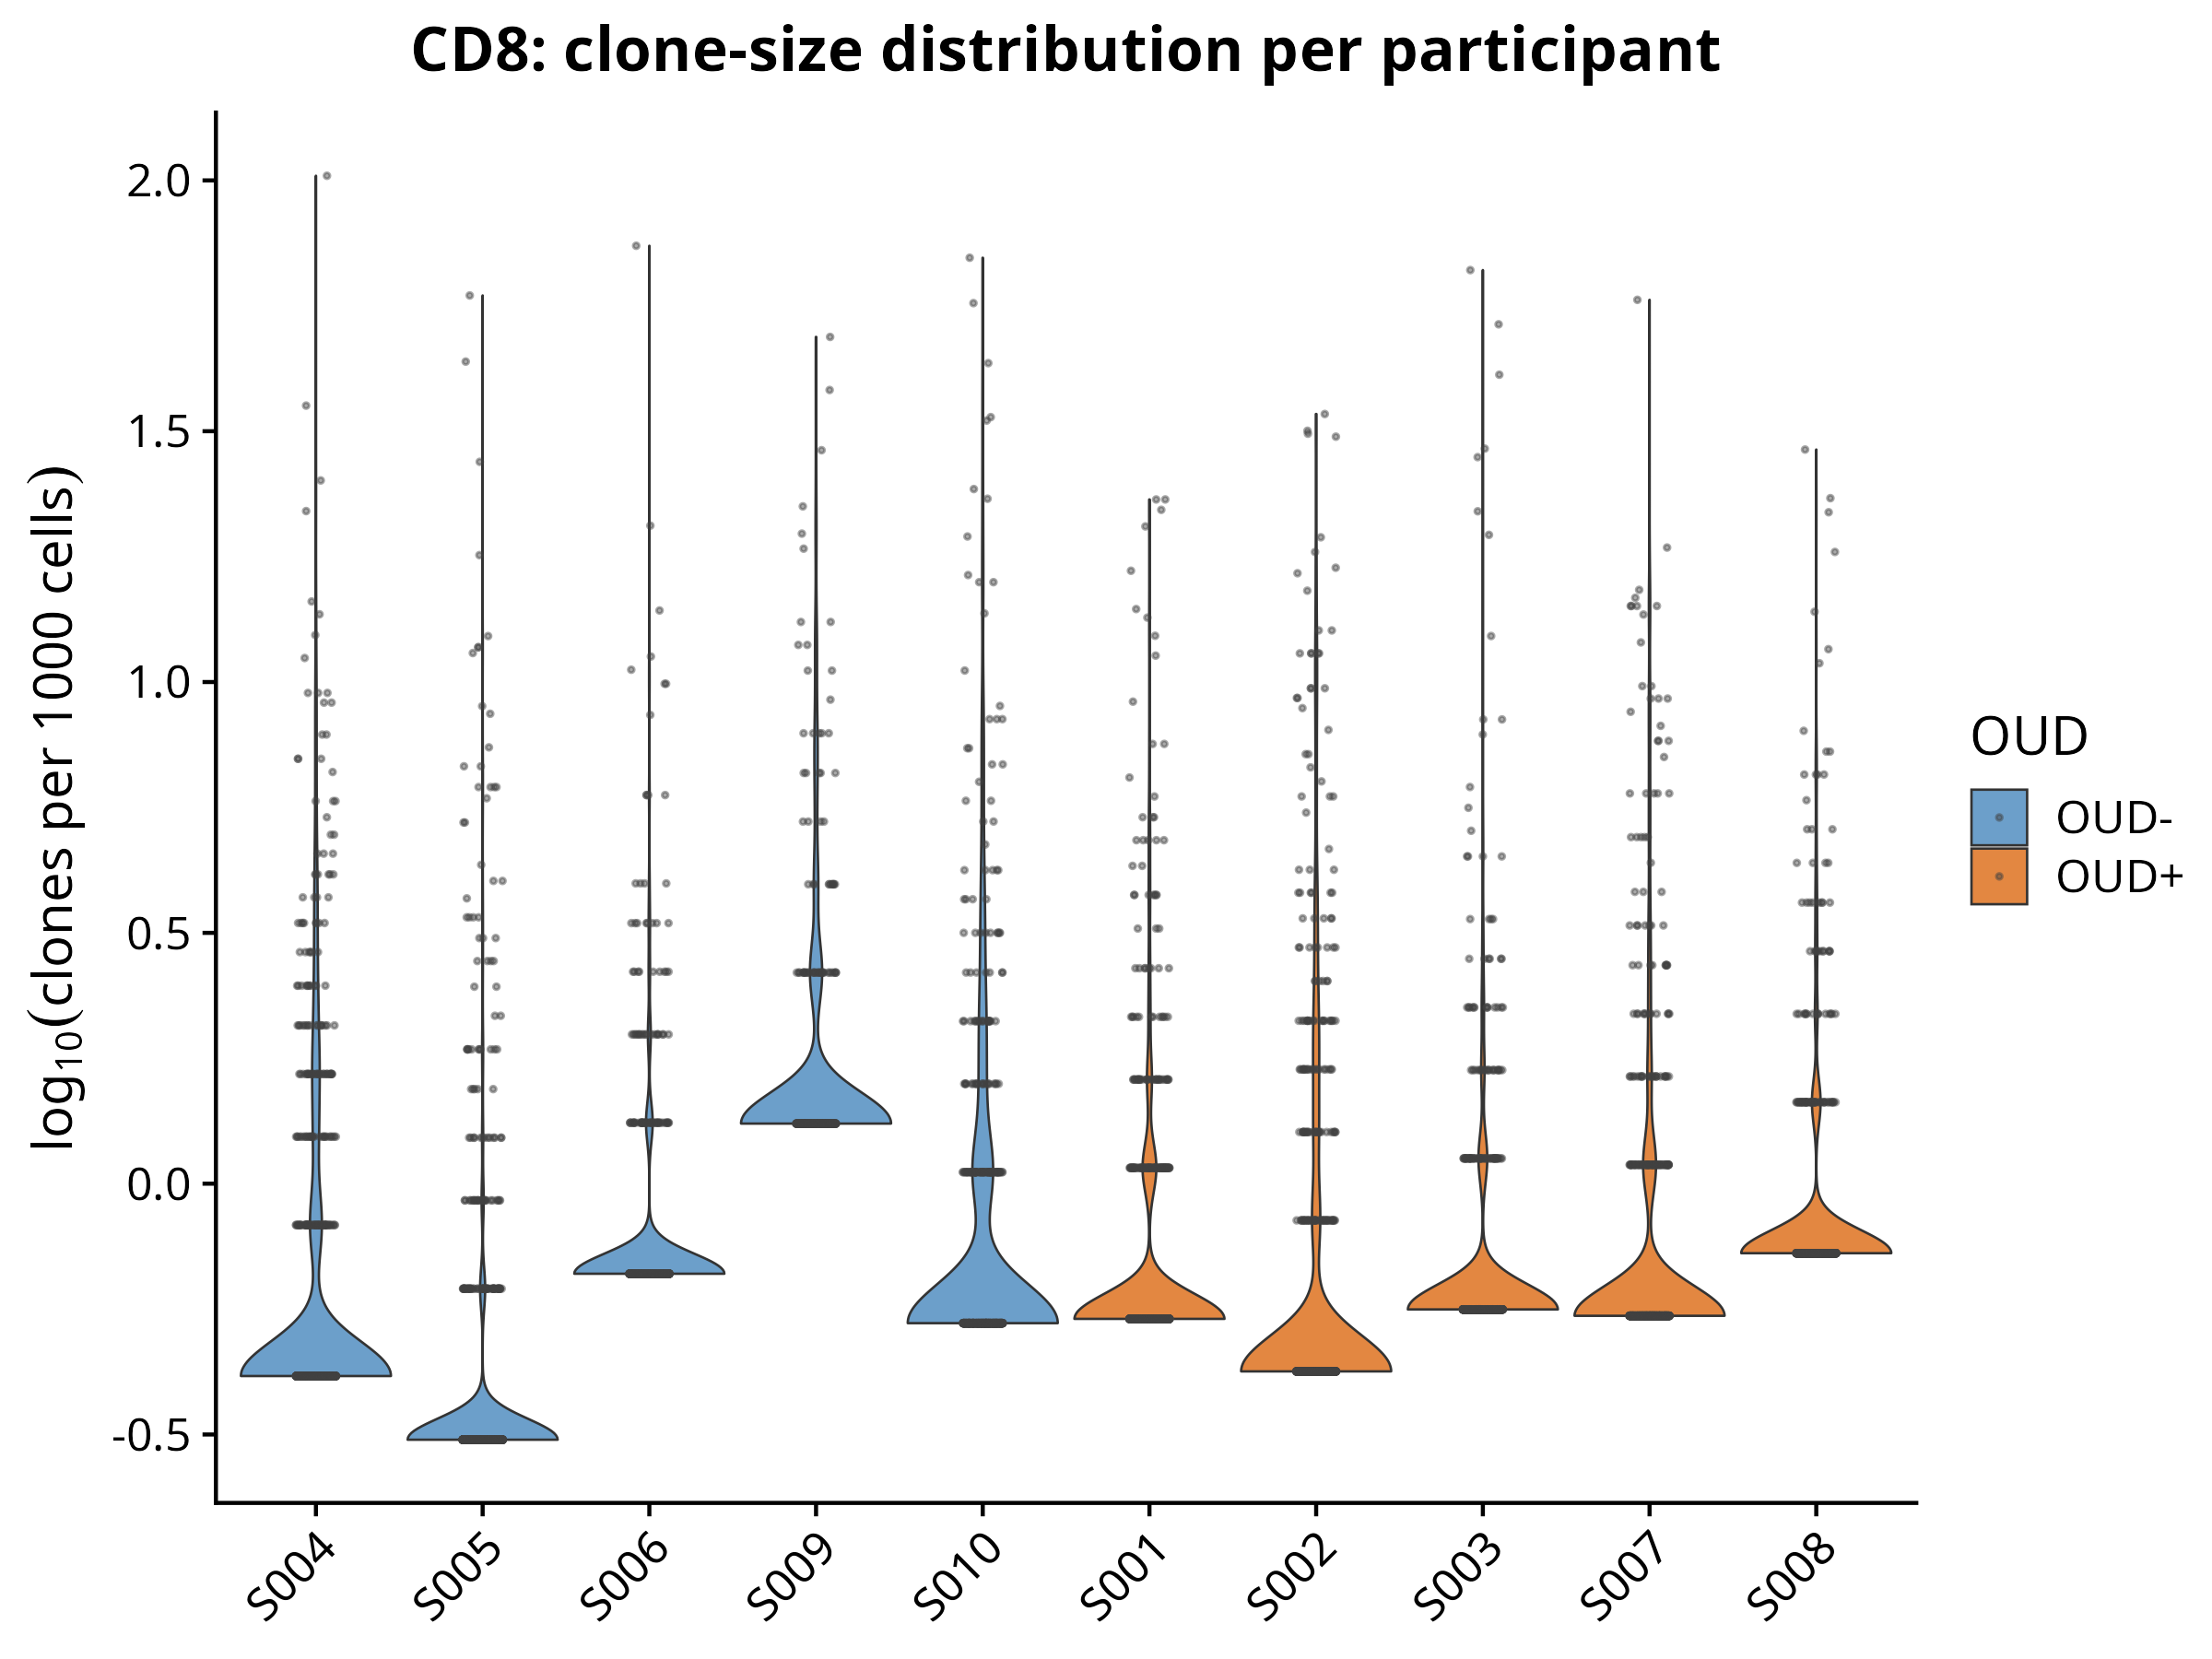

The file beside this chart, header and first rows:
orig.ident, CTstrict, n_cells, per_1k, log_n, log_per_1k, OUD_status
S001, NA;NA_TRBV10-1.NA.TRBJ2-1.TRBC2;TGCGCCAG…, 1, 0.5376, 0, -0.2695, OUD+
S001, NA;NA_TRBV10-2.NA.TRBJ1-1.TRBC1;TGCGCCAG…, 1, 0.5376, 0, -0.2695, OUD+
S001, NA;NA_TRBV10-2.NA.TRBJ1-1.TRBC1;TGCGCCAG…, 1, 0.5376, 0, -0.2695, OUD+
S001, NA;NA_TRBV10-2.NA.TRBJ2-2.TRBC2;TGCGCCAG…, 1, 0.5376, 0, -0.2695, OUD+
S001, NA;NA_TRBV10-2.NA.TRBJ2-7.TRBC2;TGCGCCAG…, 1, 0.5376, 0, -0.2695, OUD+
S001, NA;NA_TRBV10-2.NA.TRBJ2-7.TRBC2;TGCGCCAG…, 1, 0.5376, 0, -0.2695, OUD+
S001, NA;NA_TRBV10-2.TRBD1.TRBJ2-1.TRBC2;TGCGC…, 2, 1.075, 0.301, 0.03152, OUD+
S001, NA;NA_TRBV10-3.NA.TRBJ1-1.TRBC1;TGTGCCAT…, 1, 0.5376, 0, -0.2695, OUD+
S001, NA;NA_TRBV10-3.NA.TRBJ1-2.TRBC1;TGTGCCAT…, 1, 0.5376, 0, -0.2695, OUD+
S001, NA;NA_TRBV10-3.NA.TRBJ1-2.TRBC1;TGTGCCAT…, 1, 0.5376, 0, -0.2695, OUD+
S001, NA;NA_TRBV10-3.NA.TRBJ1-5.TRBC1;TGTGCCAT…, 1, 0.5376, 0, -0.2695, OUD+
S001, NA;NA_TRBV10-3.NA.TRBJ2-1.TRBC2;TGTGCCAT…, 1, 0.5376, 0, -0.2695, OUD+
S001, NA;NA_TRBV10-3.NA.TRBJ2-3.TRBC2;TGTGCCAT…, 1, 0.5376, 0, -0.2695, OUD+
S001, NA;NA_TRBV10-3.NA.TRBJ2-5.TRBC2;TGTGCCAT…, 1, 0.5376, 0, -0.2695, OUD+
S001, NA;NA_TRBV10-3.TRBD1.TRBJ1-1.TRBC1;TGTGC…, 2, 1.075, 0.301, 0.03152, OUD+
S001, NA;NA_TRBV11-1.NA.TRBJ2-3.TRBC2;TGTGCCAG…, 1, 0.5376, 0, -0.2695, OUD+
S001, NA;NA_TRBV11-2.NA.TRBJ1-1.TRBC1;TGTGCCAG…, 1, 0.5376, 0, -0.2695, OUD+
S001, NA;NA_TRBV11-2.NA.TRBJ2-1.TRBC2;TGTGCCAG…, 1, 0.5376, 0, -0.2695, OUD+
S001, NA;NA_TRBV11-2.NA.TRBJ2-1.TRBC2;TGTGCCAG…, 1, 0.5376, 0, -0.2695, OUD+
S001, NA;NA_TRBV11-2.NA.TRBJ2-2.TRBC2;TGTGCCAG…, 17, 9.14, 1.23, 0.9609, OUD+
S001, NA;NA_TRBV11-2.NA.TRBJ2-5.TRBC2;TGTGCCAG…, 2, 1.075, 0.301, 0.03152, OUD+
S001, NA;NA_TRBV11-2.NA.TRBJ2-5.TRBC2;TGTGCCAG…, 1, 0.5376, 0, -0.2695, OUD+
S001, NA;NA_TRBV11-2.NA.TRBJ2-5.TRBC2;TGTGCCAG…, 1, 0.5376, 0, -0.2695, OUD+
S001, NA;NA_TRBV11-2.NA.TRBJ2-5.TRBC2;TGTGCCAG…, 1, 0.5376, 0, -0.2695, OUD+
S001, NA;NA_TRBV11-2.NA.TRBJ2-7.TRBC2;TGTGCCAG…, 3, 1.613, 0.4771, 0.2076, OUD+
S001, NA;NA_TRBV11-2.NA.TRBJ2-7.TRBC2;TGTGCCAG…, 1, 0.5376, 0, -0.2695, OUD+
S001, NA;NA_TRBV11-2.TRBD1.TRBJ1-5.TRBC1;TGTGC…, 1, 0.5376, 0, -0.2695, OUD+
S001, NA;NA_TRBV11-2.TRBD1.TRBJ2-1.TRBC2;TGTGC…, 1, 0.5376, 0, -0.2695, OUD+
S001, NA;NA_TRBV11-2.TRBD2.TRBJ2-2.TRBC2;TGTGC…, 1, 0.5376, 0, -0.2695, OUD+
S001, NA;NA_TRBV11-2.TRBD2.TRBJ2-3.TRBC2;TGTGC…, 1, 0.5376, 0, -0.2695, OUD+
S001, NA;NA_TRBV11-3.NA.TRBJ1-1.TRBC1;TGTGCCAG…, 4, 2.151, 0.6021, 0.3325, OUD+
S001, NA;NA_TRBV11-3.NA.TRBJ1-1.TRBC1;TGTGCCAG…, 1, 0.5376, 0, -0.2695, OUD+
S001, NA;NA_TRBV11-3.NA.TRBJ2-1.TRBC2;TGTGCCAG…, 3, 1.613, 0.4771, 0.2076, OUD+
S001, NA;NA_TRBV11-3.NA.TRBJ2-2.TRBC2;TGTGCCAG…, 1, 0.5376, 0, -0.2695, OUD+
S001, NA;NA_TRBV11-3.NA.TRBJ2-2.TRBC2;TGTGCCAG…, 1, 0.5376, 0, -0.2695, OUD+
S001, NA;NA_TRBV11-3.NA.TRBJ2-3.TRBC2;TGTGCCAG…, 1, 0.5376, 0, -0.2695, OUD+
S001, NA;NA_TRBV11-3.NA.TRBJ2-5.TRBC2;TGTGCCAG…, 1, 0.5376, 0, -0.2695, OUD+
S001, NA;NA_TRBV11-3.TRBD1.TRBJ2-5.TRBC2;TGTGC…, 1, 0.5376, 0, -0.2695, OUD+
S001, NA;NA_TRBV12-3.NA.TRBJ1-5.TRBC1;TGTGCCAG…, 1, 0.5376, 0, -0.2695, OUD+
S001, NA;NA_TRBV12-3.NA.TRBJ2-3.TRBC2;TGTGCCAG…, 1, 0.5376, 0, -0.2695, OUD+
S001, NA;NA_TRBV12-3.TRBD1.TRBJ2-6.TRBC2;TGTGC…, 1, 0.5376, 0, -0.2695, OUD+
S001, NA;NA_TRBV12-4.NA.TRBJ1-1.TRBC1;TGTGCCAG…, 1, 0.5376, 0, -0.2695, OUD+
S001, NA;NA_TRBV12-4.NA.TRBJ1-1.TRBC1;TGTGCCAG…, 2, 1.075, 0.301, 0.03152, OUD+
S001, NA;NA_TRBV12-4.NA.TRBJ1-2.TRBC1;TGTGCCAG…, 1, 0.5376, 0, -0.2695, OUD+
S001, NA;NA_TRBV12-4.NA.TRBJ1-2.TRBC1;TGTGCCAG…, 1, 0.5376, 0, -0.2695, OUD+
S001, NA;NA_TRBV12-4.NA.TRBJ1-2.TRBC1;TGTGCCAG…, 1, 0.5376, 0, -0.2695, OUD+
S001, NA;NA_TRBV12-4.NA.TRBJ1-4.TRBC1;TGTGCCAG…, 1, 0.5376, 0, -0.2695, OUD+
S001, NA;NA_TRBV12-4.NA.TRBJ1-5.TRBC1;TGTGCCAG…, 1, 0.5376, 0, -0.2695, OUD+
S001, NA;NA_TRBV12-4.NA.TRBJ2-1.TRBC2;TGTGCCAG…, 1, 0.5376, 0, -0.2695, OUD+
S001, NA;NA_TRBV12-4.NA.TRBJ2-1.TRBC2;TGTGCCAG…, 1, 0.5376, 0, -0.2695, OUD+
S001, NA;NA_TRBV12-4.NA.TRBJ2-3.TRBC2;TGTGCCAG…, 1, 0.5376, 0, -0.2695, OUD+
S001, NA;NA_TRBV12-4.NA.TRBJ2-6.TRBC2;TGTGCCAG…, 1, 0.5376, 0, -0.2695, OUD+
S001, NA;NA_TRBV12-4.TRBD1.TRBJ1-6.TRBC1;TGTGC…, 1, 0.5376, 0, -0.2695, OUD+
S001, NA;NA_TRBV12-4.TRBD1.TRBJ2-2.TRBC2;TGTGC…, 1, 0.5376, 0, -0.2695, OUD+
S001, NA;NA_TRBV12-4.TRBD1.TRBJ2-7.TRBC2;TGTGC…, 1, 0.5376, 0, -0.2695, OUD+
S001, NA;NA_TRBV13.NA.TRBJ1-1.TRBC1;TGTGCCAGCA…, 1, 0.5376, 0, -0.2695, OUD+
S001, NA;NA_TRBV13.NA.TRBJ1-1.TRBC1;TGTGCCAGCA…, 1, 0.5376, 0, -0.2695, OUD+
S001, NA;NA_TRBV13.NA.TRBJ1-4.TRBC1;TGTGCCAGCA…, 1, 0.5376, 0, -0.2695, OUD+
S001, NA;NA_TRBV13.NA.TRBJ1-4.TRBC1;TGTGCCAGCA…, 1, 0.5376, 0, -0.2695, OUD+
S001, NA;NA_TRBV13.NA.TRBJ1-6.TRBC1;TGTGCCAGCA…, 1, 0.5376, 0, -0.2695, OUD+
... 10,357 more rows
